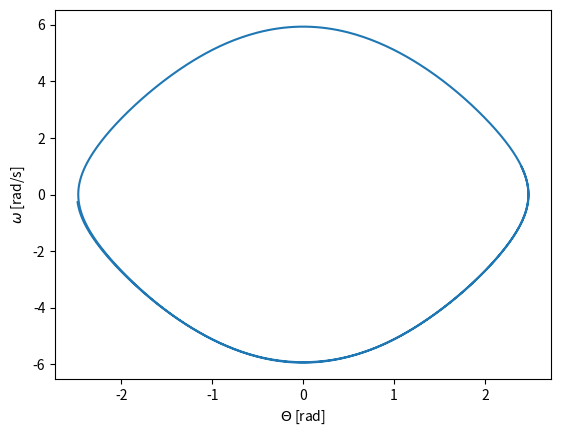
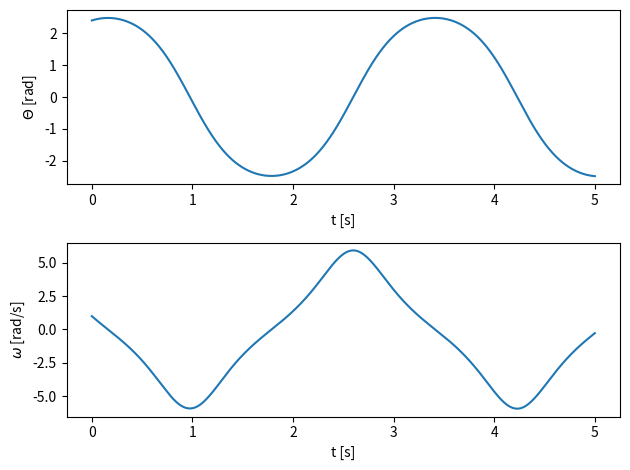

The script that saved these images, in order:
from argparse import ArgumentParser
from scipy.integrate import solve_ivp
from scipy.constants import g
import numpy as np
import matplotlib.pyplot as plt


def rhs(t, y, length, g) -> list[float]:
    """Prawa strona równania różniczkowedgo dla wahadła

    Args:
        t (float): czas t, konieczny dla solvera ze struktury, tutaj nie uzywamy
        y (float): wektor [theta, omega], gdzie theta to kąt, a omega to prędkość kątowa
        l (float): długość wahadła
        g (float): przyspieszenie ziemskie

    Returns:
        list[float, float]: pochodna wektora [dtheta/dt, domega/dt]
    """
    theta, omega = y  # rozpakowanie dy/dt, dy^2/dt^2
    dtheta_dt = omega  # podhocnda kąta to prędkość kątowa
    domega_dt = -(g / length) * np.sin(
        theta
    )  # zmian prędkości pochodnej to dtheta_dt/dt, wiec tu juz rownanie ruchu
    return [dtheta_dt, domega_dt]  # operujemy na wektorze parametrów


def pendulum_solver(
    tmax:float, length:float, theta0:float, omega0:float, method:str, n_eval:int
) -> tuple[np.ndarray, np.ndarray]:
    """Solver dla równania ruchu wahadła

    Args:
        tmax (float): Maksymalny czas symulacji
        length (float): Długość wahadła
        theta0 (float): Początkowy kąt (w radianach)
        omega0 (float): Początkowa prędkość kątowa [rad/s]
        method (str): Metoda numeryczna do rozwiązania równania różniczkowego
        n_eval (int): Liczba punktów czasowych do ewaluacji

    Returns:
        tuple[np.ndarray, np.ndarray]: Lista z czasem, kątem i prędkością kątową
    """
    t0 = 0
    t_eval = np.linspace(t0, tmax, n_eval)
    sol = solve_ivp(
        rhs,
        [t0, tmax],
        [theta0, omega0],
        args=(length, g),
        t_eval=t_eval,
        method=method,
    )
    return sol.t, sol.y


def plot_phase_diagram(omega, theta):
    plt.figure()
    plt.plot(theta, omega)
    plt.xlabel(r"$\Theta$ [rad]")
    plt.ylabel(r"$\omega$ [rad/s]")
    plt.show()


def plot_time_series(t, theta, omega):
    plt.figure()
    plt.subplot(2, 1, 1)
    plt.plot(t, theta)
    plt.xlabel("t [s]")
    plt.ylabel(r"$\Theta$ [rad]")
    plt.subplot(2, 1, 2)
    plt.plot(t, omega)
    plt.xlabel("t [s]")
    plt.ylabel(r"$\omega$ [rad/s]")
    plt.tight_layout()
    plt.show()


def main():
    parser = ArgumentParser(description="Program do symulacji wahadła")
    parser.add_argument(
        "-l", "--length", type=float, default=1.0, help="Długość wahadła"
    )
    parser.add_argument(
        "--theta0", type=float, default=2.4, help="Początkowy kąt (w radianach)"
    )
    parser.add_argument(
        "--omega0", type=float, default=1.0, help="Początkowa prędkość kątowa [rad/s]"
    )
    parser.add_argument(
        "--tmax", type=float, default=5.0, help="Czas trwania symulacji [s]"
    )
    parser.add_argument(
        "--method",
        type=str,
        default="RK45",
        choices=["RK45", "RK23", "DOP853", "Radau", "BDF", "LSODA"],
        help="Metoda numeryczna do rozwiązania równania różniczkowego",
    )
    parser.add_argument("--n_eval", type=int, default=1000, help="Liczba punktów czasowych do ewaluacji")
    args = parser.parse_args()
    t, (theta, omega) = pendulum_solver(
        args.tmax, args.length, args.theta0, args.omega0, args.method, args.n_eval
    )

    plot_phase_diagram(omega, theta)

    plot_time_series(t, theta, omega)


if __name__ == "__main__":
    main()
